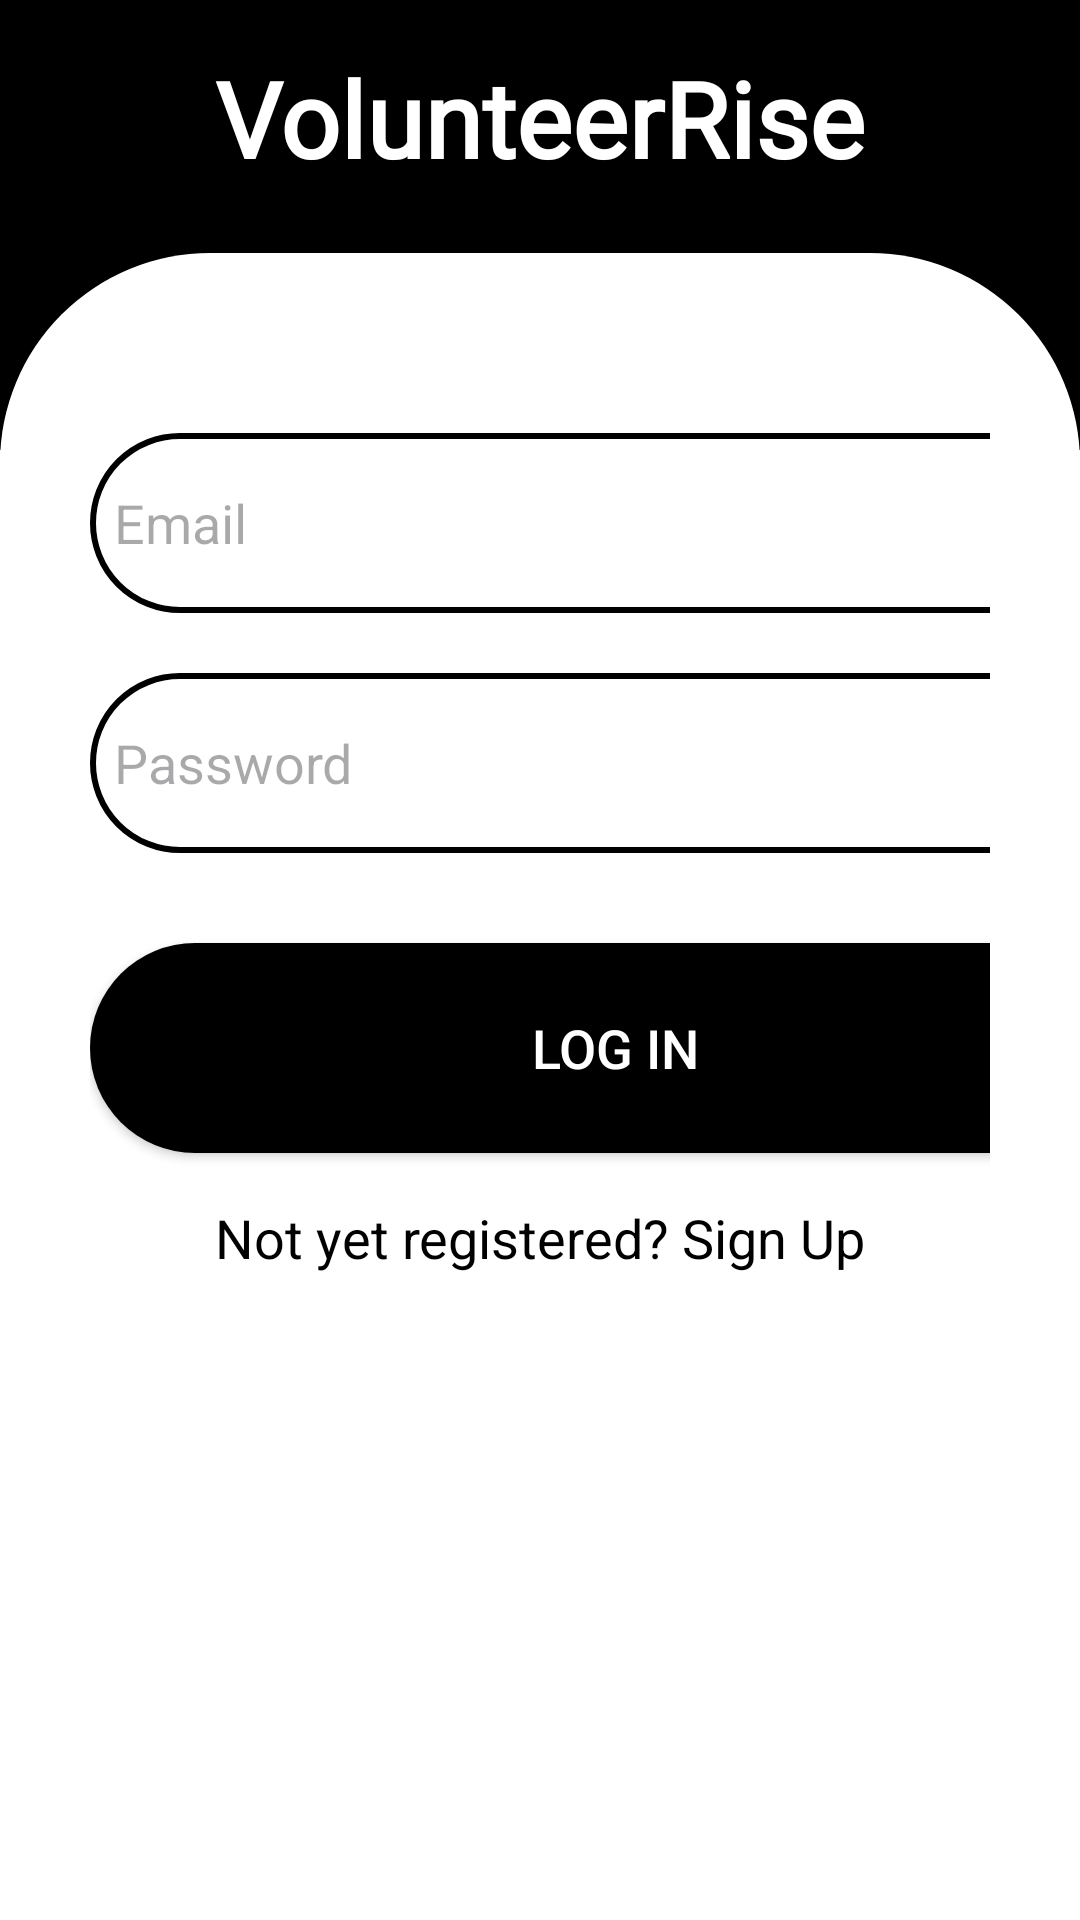

Reconstruct the res/layout file that produces this screen, plus the resources it refers to.
<!-- AndroidManifest.xml: application theme Theme.VolunteerRise -->
<!-- res/layout/activity_login.xml -->
<?xml version="1.0" encoding="utf-8"?>
<ScrollView
    xmlns:android="http://schemas.android.com/apk/res/android"
    android:layout_width="match_parent"
    android:layout_height="match_parent"
    xmlns:app="http://schemas.android.com/apk/res-auto"
    xmlns:tools="http://schemas.android.com/tools"
    android:background="@color/white"
    android:id="@+id/main"
    tools:context=".MainActivity">

    <LinearLayout
        android:layout_width="match_parent"
        android:layout_height="wrap_content"
        android:background="@color/white"
        android:orientation="vertical" >

        
        <RelativeLayout
            android:layout_width="match_parent"
            android:layout_height="150dp"
            android:background="@color/black"
            android:padding="16dp">

            
            <TextView
                android:id="@+id/pageTitle"
                android:layout_width="wrap_content"
                android:layout_height="wrap_content"
                android:layout_centerHorizontal="true"
                android:fontFamily="@font/volkhov_bold_italic"
                android:text="@string/app_name"
                android:textColor="@android:color/white"
                android:textSize="35sp"
                android:textStyle="bold" />
        </RelativeLayout>

        <LinearLayout
            android:layout_width="match_parent"
            android:layout_height="match_parent"
            android:layout_marginTop="-66dp"
            android:background="@drawable/curved_content_background"
            android:orientation="vertical"
            android:backgroundTint="@color/white"
            android:padding="30dp">




















            <EditText
                android:layout_width="350dp"
                android:layout_height="60dp"
                android:id="@+id/login_email"
                android:background="@drawable/black_border"
                android:layout_marginTop="30dp"
                android:padding="8dp"
                android:hint="Email"
                android:drawablePadding="8dp"/>
            <EditText
                android:layout_width="350dp"
                android:layout_height="60dp"
                android:id="@+id/login_password"
                android:background="@drawable/black_border"
                android:layout_marginTop="20dp"
                android:padding="8dp"
                android:hint="Password"
                android:inputType="textPassword"
                android:drawablePadding="8dp"/>

            
            
            
            
            
            
            
            
            

            <androidx.appcompat.widget.AppCompatButton
                android:id="@+id/login_button"
                android:layout_width="350dp"
                android:layout_height="70dp"
                android:layout_marginTop="30dp"
                android:text="Log In"
                android:textColor="@color/white"
                android:background="@drawable/rounded_button"
                android:textSize="18sp"
                app:cornerRadius="30dp" />

            <TextView
                android:layout_width="wrap_content"
                android:layout_height="wrap_content"
                android:id="@+id/signupRedirectText"
                android:text="Not yet registered? Sign Up"
                android:layout_gravity="center"
                android:padding="8dp"
                android:textSize="18sp"
                android:layout_marginTop="8dp"
                android:textColor="@color/black"/>










        </LinearLayout>

    </LinearLayout>
</ScrollView>
<!-- resources referenced by this layout -->
<resources>
  <!-- drawable black_border (drawable-xhdpi) -->
  <?xml version="1.0" encoding="utf-8"?>
  <shape xmlns:android="http://schemas.android.com/apk/res/android"
      android:shape="rectangle">
  
      <corners
          android:radius="70dp"/>
      <stroke
          android:color="@color/black"
          android:width="2dp"/>
      <solid
          android:color="@color/white"/>
  
  </shape>
  <!-- drawable curved_content_background (drawable-xhdpi) -->
  <?xml version="1.0" encoding="utf-8"?>
  <shape xmlns:android="http://schemas.android.com/apk/res/android">
      <solid android:color="#fff"/>
      <corners android:topLeftRadius="70dp" android:topRightRadius="70dp"/> 
  </shape>
  <!-- drawable rounded_button (drawable-xhdpi) -->
  <?xml version="1.0" encoding="utf-8"?>
  <shape xmlns:android="http://schemas.android.com/apk/res/android"
      android:shape="rectangle">
      <solid android:color="@color/black" /> 
      <corners android:radius="70dp" /> 
  </shape>
  <string name="app_name">VolunteerRise</string>
  <style name="Theme.VolunteerRise" parent="Base.Theme.VolunteerRise" />
  <style name="Base.Theme.VolunteerRise" parent="Theme.Material3.DayNight.NoActionBar">
          
          
      </style>
  <!-- not gathered from this repository: default colours our renderer supplied (Android Studio template values) -->
  <color name="black">#FF000000</color>
  <color name="white">#FFFFFFFF</color>
</resources>
